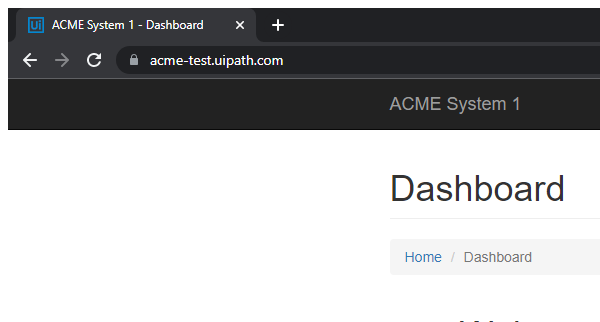
Task: Element5 second assignment
Workflow: AcmeNavigateToWorkItems

Step 1: Attach Browser Acme Dashboard in window 'ACME System 1 - *' (chrome.exe)

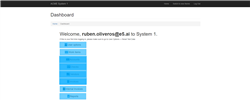
Step 2: CV Screen Scope Acme Dashboard Screen on the page

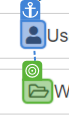
Step 3: CV Click - Icon

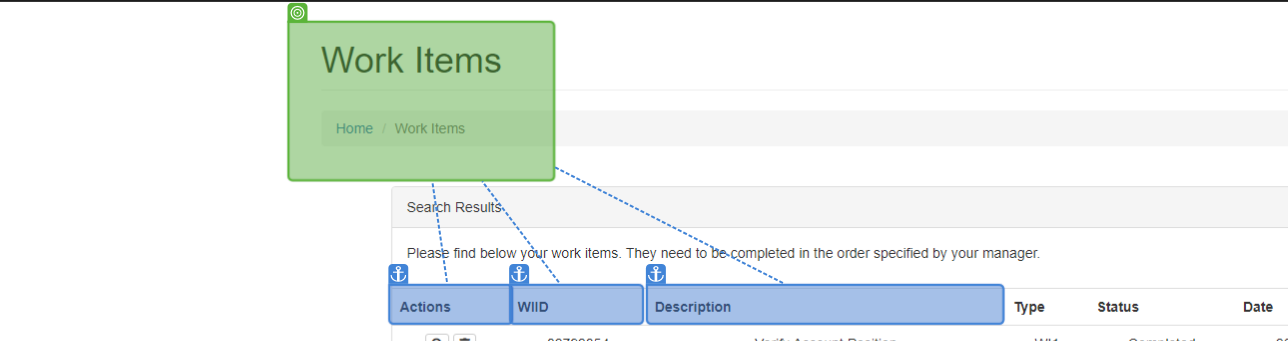
Step 4: find

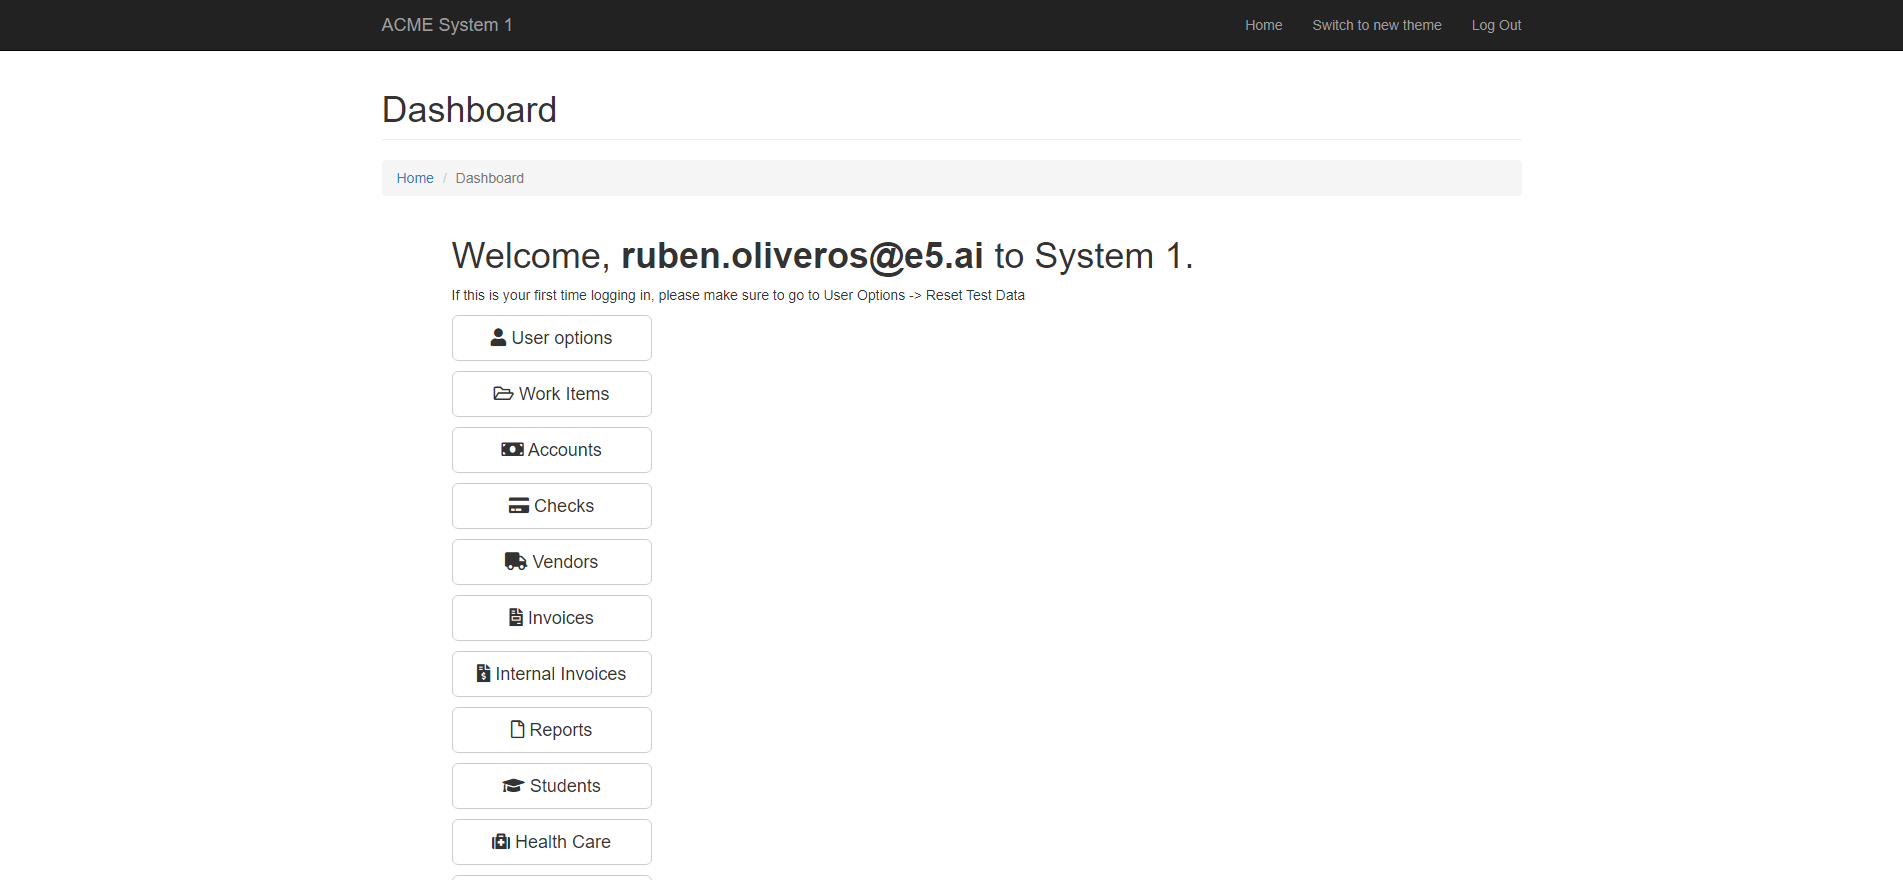
Step 5: Acme Dashboard Screen

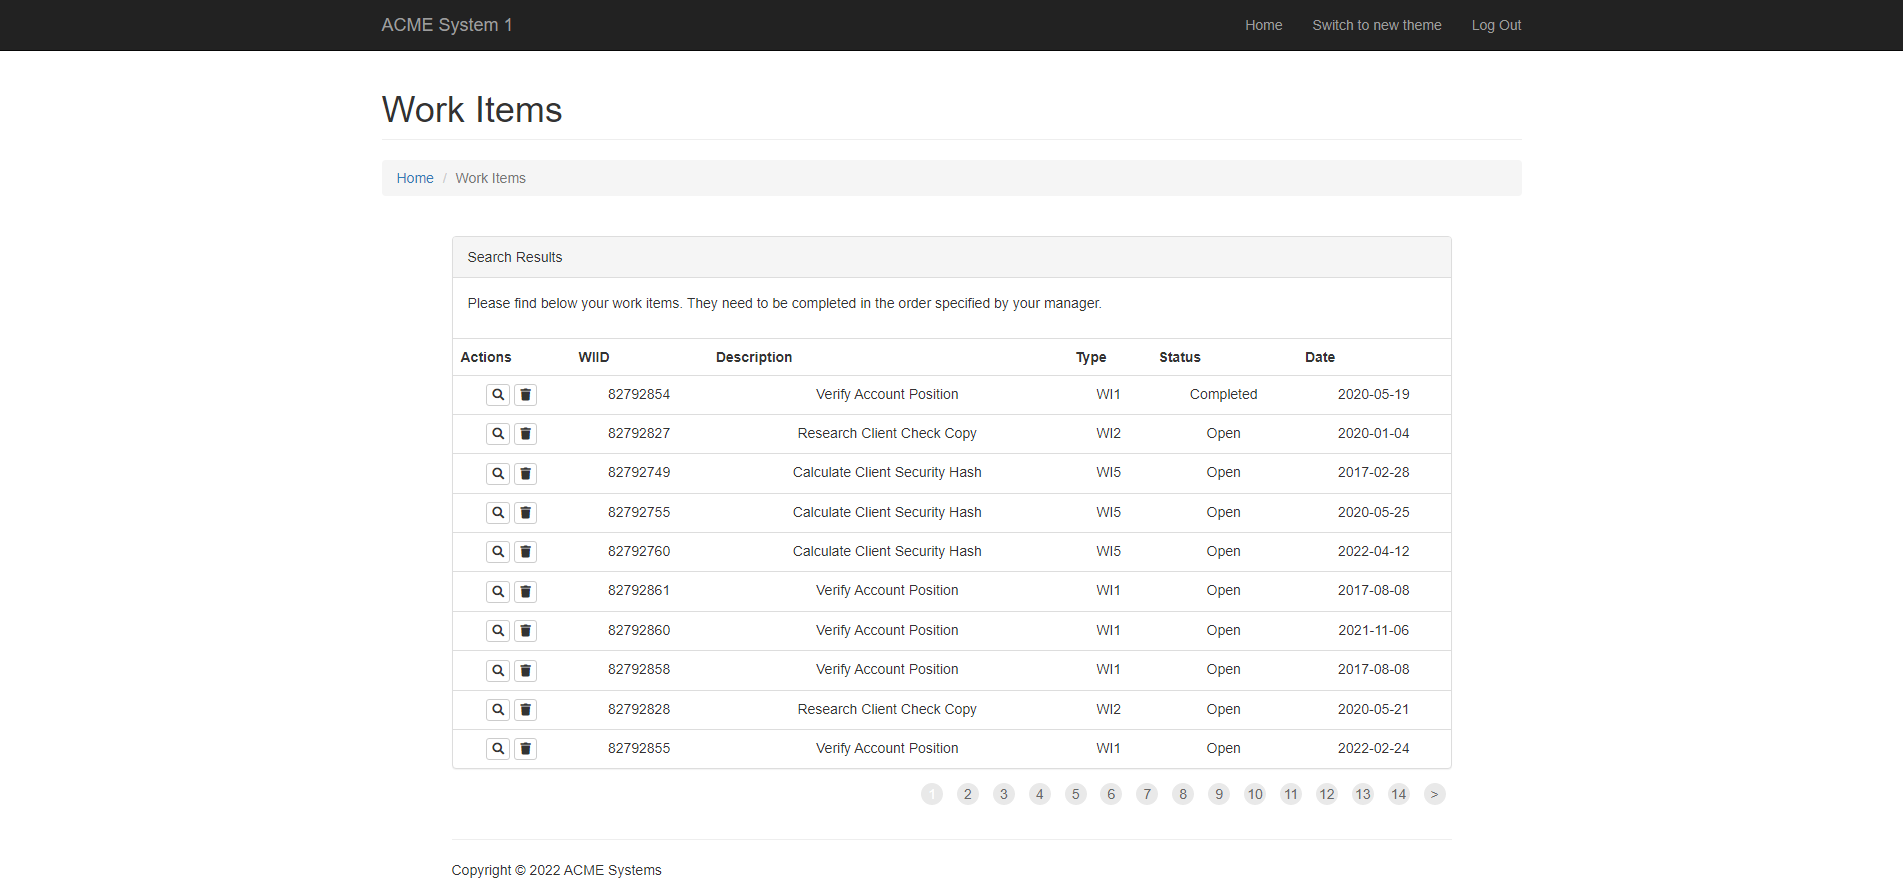
Step 6: Acme Work Item Screen